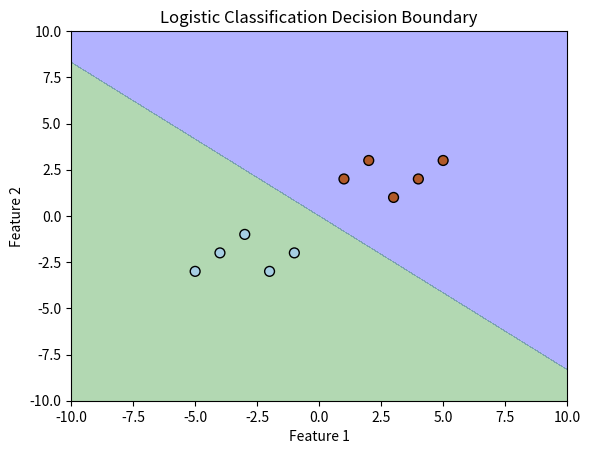

Reproduce this figure in Python.
# Logistic Classification is a supervised learning algorithm 
# used for binary classification (i.e., classifying data into two categories, such as spam vs. not spam, or yes vs. no). 
# Unlike linear regression, which predicts continuous values, Logistic Classification predicts probabilities.



"""
Should We Call It "Logistic Classification" Instead?
Yes! Logistic Regression is only used for classification
Calling it "Logistic Classification" would make more sense.
But the term "Logistic Regression" is widely used.
So, even though it's technically a classification algorithm, "Logistic Regression" remains the standard name.'
"""


import random
import math
import numpy as np
import matplotlib.pyplot as plt

# 1. Logistic Classification (Binary Classification)
class LogisticClassificationSigmoid:
    def __init__(self, learning_rate=0.01, epochs=1000):
        self.learning_rate = learning_rate
        self.epochs = epochs
        self.weights = None
        self.bias = 0


    def log(self):
        if self.weights:
            for wgts in self.weights:
                print(f"weights = {wgts:.2f}")

        print(f"bias = {self.bias:.2f}")

    
    def reset(self, weights, bias):
        self.weights = weights
        self.bias = bias

    def activate(self, inputs):
        return self.sigmoid(inputs)

    
    def derivative(self, outputs):
        """Derivative of Sigmoid Function"""
        return outputs * (1 - outputs)  # Sigmoid derivative: f(z) * (1 - f(z))

    def sigmoid(self, inputs):
        # Clip values of z to prevent overflow in exp()
        clipped = max(min(inputs, 500), -500)  # Clip between -500 and 500
        return 1 / (1 + math.exp(-clipped))
    
    
    def cross_entropy_loss(self, predictions, target_class):
        # Binary classification: predictions is a single scalar
        epsilon = 1e-15  # Small constant to prevent log(0)
    
        p = max(min(predictions, 1 - epsilon), epsilon)  # Clamp between [epsilon, 1 - epsilon]
        return - (target_class * math.log(p) + (1 - target_class) * math.log(1 - p))
    
    # Compute gradients for updating weights
    def compute_gradients(self, input_vector, target_class):
        
        # Compute weighted sums
        z = sum(w * x for w, x in zip(self.weights, input_vector)) + self.bias
        probabilities = self.activate(z)

        
        # Compute gradient updates for weights and biases
        loss = 0
    
        error = target_class - probabilities

        gradient = self.derivative(probabilities)

        # Update weights
        #self.weights = [w + self.learning_rate * error * x for w, x in zip(self.weights, input_vector)]
        for i in range(len(input_vector)):
            self.weights[i] -= self.learning_rate * error * gradient * input_vector[i]  
        
        # Update bias
        self.bias -= self.learning_rate * error * gradient

        loss += self.cross_entropy_loss(probabilities, target_class)

        return loss
    
    def train(self, training_data):

        for epoch in range(self.epochs):
            for input_vector, target_class in training_data:

                total_loss = 0
                for input_vector, target_class in training_data:
                    loss = self.compute_gradients(input_vector, target_class)
                    total_loss += loss

                if epoch % 10 == 0:
                    print(f"Epoch {epoch}: Loss = {total_loss / len(training_data):.4f}")

                

    def predict(self, input_vector):
        probabilities = self.activate(sum(w * x for w, x in zip(self.weights, input_vector)) + self.bias)

        predicted_class = [1 if  probabilities>= 0.5 else 0]

        return predicted_class, probabilities
    

# Initialize weights and biases
weights = [0.8, 0.5]
bias = 0
        

# Example training dataset: [(input_vector, correct_class)]
training_data = [
    ([ 1,  2], 1),
    ([ 2,  3], 1),
    ([ 3,  1], 1),
    ([ 4,  2], 1),
    ([ 5,  3], 1),
    
    ([-1, -2], 0),
    ([-2, -3], 0),
    ([-3, -1], 0),
    ([-4, -2], 0),
    ([-5, -3], 0)
]


# Train and Predict
log_reg = LogisticClassificationSigmoid()
log_reg.reset(weights,bias)

log_reg.log()
log_reg.train(training_data)
log_reg.log()

test_data = [
    ([ 3,  2]),   # Should predict 1
    ([ 0,  0]),   # This is a boundary point (uncertain case)
    ([ 1, -1]),   # Should predict 1
    ([-3, -2]),   # Should predict 0
    ([ 5,  5]),   # Should predict 1
    ([-5, -4])    # Should predict 0
]


for input_vector in test_data:
    predicted_class, probabilities = log_reg.predict(input_vector)
    print(f"Predicted Class: {predicted_class}, Probabilities: {probabilities:.2f}")


# Plotting the decision boundary
def plot_decision_boundary(log_reg, training_data, x_range=(-10, 10), y_range=(-10, 10)):
    # Create a meshgrid for plotting decision boundary
    xx, yy = np.meshgrid(np.linspace(x_range[0], x_range[1], 100), np.linspace(y_range[0], y_range[1], 100))
    Z = np.zeros(xx.shape)
    
    for i in range(xx.shape[0]):
        for j in range(yy.shape[1]):
            point = [xx[i, j], yy[i, j]]
            _, prob = log_reg.predict(point)
            Z[i, j] = prob

    # Plotting the data points and decision boundary
    plt.contourf(xx, yy, Z, levels=[0, 0.5, 1], alpha=0.3, colors=['b', 'g'])

    # Extracting the first two features (ignoring the others for simplicity)
    X = np.array([np.array([x[0][0], x[0][1]]) for x in training_data])
    y = np.array([x[1] for x in training_data])
    plt.scatter(X[:, 0], X[:, 1], c=y, s=50, edgecolor='k', cmap=plt.cm.Paired)

    plt.xlabel('Feature 1')
    plt.ylabel('Feature 2')
    plt.title('Logistic Classification Decision Boundary')
    plt.show()

# Plot the decision boundary
plot_decision_boundary(log_reg, training_data)